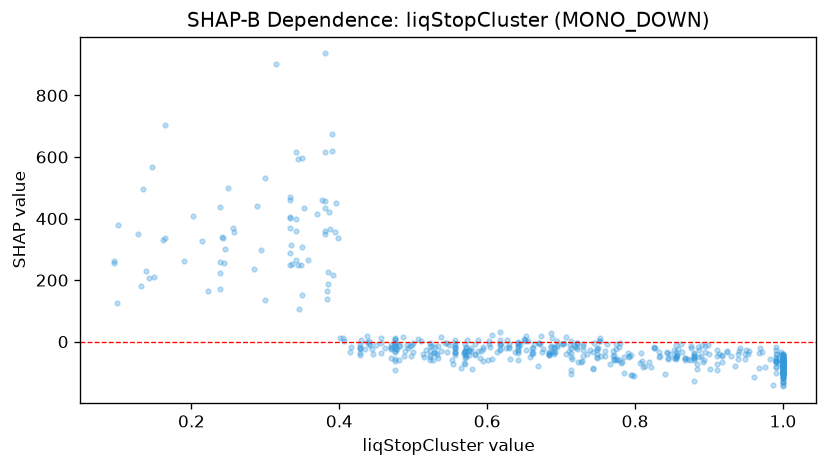

The data file committed next to this chart (first rows):
feature_value, shap_value
0.416, -15.7
0.662, -36.93
0.93, -45.92
0.238, 171.1
0.299, 133.9
0.428, -16.45
0.808, -37.75
0.256, 368.7
0.713, -37.76
0.602, -6.229
0.132, 182.5
0.953, -39.13
0.847, -39.56
0.462, -20.26
1.0, -140.2
0.37, 416
0.415, -32.72
0.44, -7.374
0.549, -9.365
0.149, 210.8
0.545, -3.615
0.606, 22.15
0.774, -6.066
0.499, -4.819
0.342, 265.7
0.619, -9.053
0.401, 10.51
0.686, -13.16
1.0, -76.81
0.618, -11.96
0.384, 164.2
0.729, -9.174
0.762, -7.236
0.792, -49.93
0.809, -63.65
1.0, -74.84
1.0, -56.85
0.875, -15.34
0.385, 188.9
0.843, -34.55
0.506, 8.967
0.523, -4.141
0.876, -19.61
0.924, -32.13
0.333, 402.7
0.57, -31.3
0.438, 19.67
0.874, -59.13
0.99, -28.3
0.924, -29.78
0.713, 2.764
0.95, -27.64
0.712, -11.36
1.0, -78.87
0.653, 18.88
0.719, -17.8
0.333, 459.1
0.885, -16.85
0.856, -33.46
0.855, -12.41
... 493 more rows
